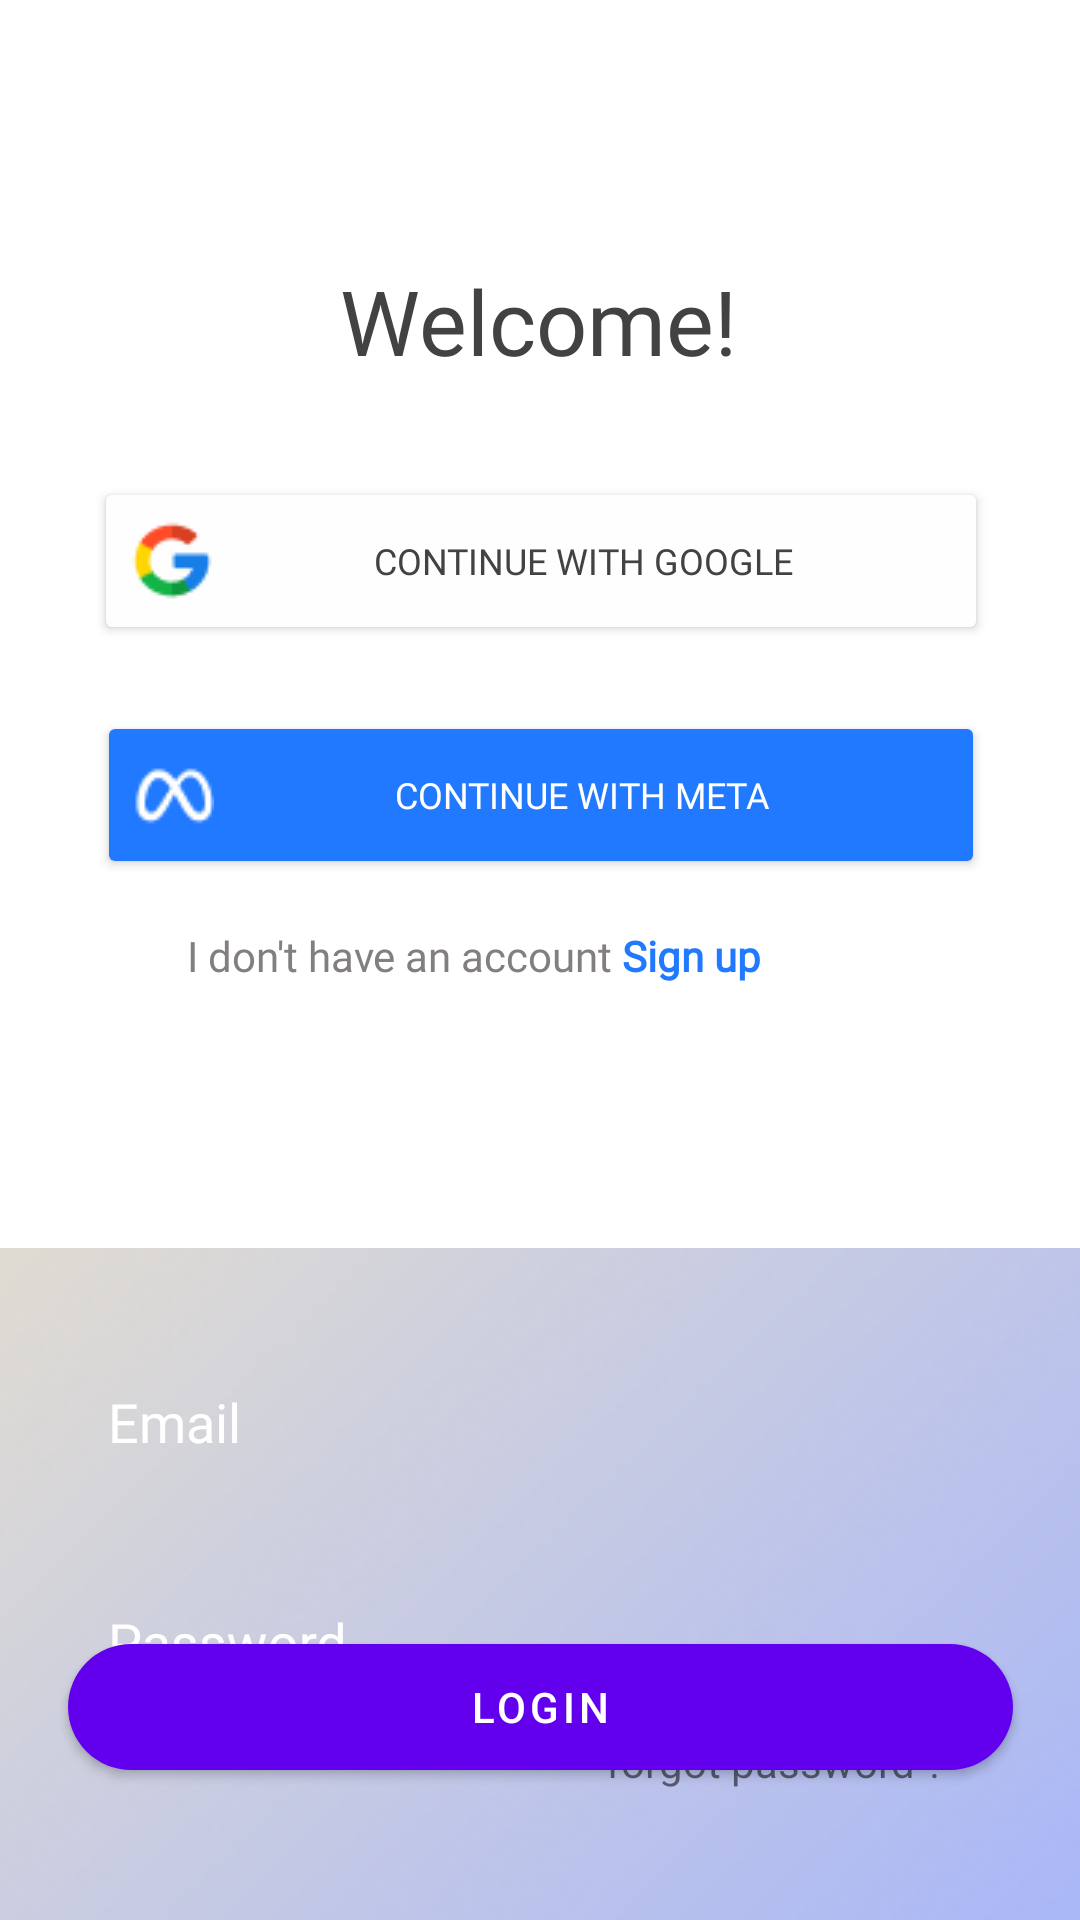

Here is an Android app screen rendered from its layout file. Give the layout XML and the strings, colors and styles it references.
<!-- AndroidManifest.xml: application theme Theme.BookReview -->
<!-- res/layout/activity_main.xml -->
<?xml version="1.0" encoding="utf-8"?>
<androidx.constraintlayout.widget.ConstraintLayout xmlns:android="http://schemas.android.com/apk/res/android"
    xmlns:app="http://schemas.android.com/apk/res-auto"
    xmlns:tools="http://schemas.android.com/tools"
    android:layout_width="match_parent"
    android:layout_height="match_parent"
    tools:context=".MainActivity">

    <Button
        android:id="@+id/imageButton"
        android:layout_width="298dp"
        android:layout_height="56dp"
        android:layout_marginStart="35dp"
        android:layout_marginTop="32dp"
        android:layout_marginEnd="35dp"
        android:backgroundTint="#FEFEFE"
        android:drawableLeft="@drawable/google"
        android:fontFamily="@font/ubuntu_medium"
        android:text="@string/continue_with_google"
        android:textColor="#424242"
        android:textSize="12dp"
        app:cornerRadius="15dp"
        app:layout_constraintEnd_toEndOf="parent"
        app:layout_constraintHorizontal_bias="0.488"
        app:layout_constraintStart_toStartOf="parent"
        app:layout_constraintTop_toBottomOf="@+id/textView" />

    <Button
        android:id="@+id/imageButton2"
        android:layout_width="296dp"
        android:layout_height="56dp"
        android:layout_marginStart="35dp"
        android:layout_marginTop="22dp"
        android:layout_marginEnd="35dp"
        android:backgroundTint="#2079FF"
        android:drawableLeft="@drawable/meta"
        android:fontFamily="@font/ubuntu_medium"
        android:text="@string/continue_with_meta"
        android:textColor="@color/white"
        android:textSize="12dp"
        app:cornerRadius="15dp"
        app:layout_constraintEnd_toEndOf="parent"
        app:layout_constraintHorizontal_bias="0.488"
        app:layout_constraintStart_toStartOf="parent"
        app:layout_constraintTop_toBottomOf="@+id/imageButton" />




    <TextView
        android:id="@+id/textView"
        android:layout_width="wrap_content"
        android:layout_height="wrap_content"
        android:layout_marginTop="20dp"
        android:fontFamily="@font/ubuntu_medium"
        android:scaleType="centerInside"
        android:text="Welcome!"
        android:textColor="#424242"
        android:textSize="30sp"
        app:layout_constraintBottom_toBottomOf="parent"
        app:layout_constraintEnd_toEndOf="parent"
        app:layout_constraintHorizontal_bias="0.498"
        app:layout_constraintStart_toStartOf="parent"
        app:layout_constraintTop_toTopOf="parent"
        app:layout_constraintVertical_bias="0.115" />



    <ImageView
        android:id="@+id/imageView"
        android:layout_width="503dp"
        android:layout_height="401dp"
        android:layout_marginTop="88dp"
        app:layout_constraintEnd_toEndOf="parent"
        app:layout_constraintStart_toStartOf="parent"
        app:layout_constraintTop_toBottomOf="@+id/textView2"
        app:srcCompat="@drawable/rectangle_9" />

    <com.google.android.material.textfield.TextInputLayout
        android:id="@+id/til_email"
        android:layout_width="match_parent"
        android:layout_height="wrap_content"
        android:hint="@string/login_email"
        android:layout_marginTop="30dp"
        android:layout_marginStart="20dp"
        android:layout_marginEnd="20dp"
        style="@style/TextInputLayout"
        app:layout_constraintEnd_toEndOf="parent"
        app:layout_constraintStart_toStartOf="parent"
        app:layout_constraintTop_toTopOf="@+id/imageView">


        <com.google.android.material.textfield.TextInputEditText
            android:id="@+id/et_email"
            style="@style/TextInputEditLayout"
            android:layout_width="match_parent"
            android:layout_height="wrap_content"
            android:textSize="18dp" />
    </com.google.android.material.textfield.TextInputLayout>


    <com.google.android.material.textfield.TextInputLayout
        android:id="@+id/til_password"
        android:layout_width="match_parent"
        android:layout_height="wrap_content"
        android:hint="@string/login_password"
        android:layout_marginTop="15dp"
        android:layout_marginStart="20dp"
        android:layout_marginEnd="20dp"
        style="@style/TextInputLayout"
        app:layout_constraintStart_toStartOf="parent"
        app:layout_constraintEnd_toEndOf="parent"
        app:layout_constraintTop_toBottomOf="@id/til_email">


    <com.google.android.material.textfield.TextInputEditText
        android:id="@+id/et_password"
        style="@style/TextInputEditLayout"
        android:layout_width="match_parent"
        android:layout_height="wrap_content"
        android:textSize="18dp"
        android:inputType="textPassword"
        tools:layout_editor_absoluteX="23dp"
        tools:layout_editor_absoluteY="536dp" />
    </com.google.android.material.textfield.TextInputLayout>

    <TextView
        android:layout_width="match_parent"
        android:layout_height="wrap_content"
        android:text="@string/login_forgot_pw"
        android:textAlignment="textEnd"
        android:layout_marginTop="0dp"
        android:layout_marginEnd="45dp"
        android:textStyle="normal"
        app:layout_constraintEnd_toEndOf="parent"
        app:layout_constraintStart_toStartOf="parent"
        app:layout_constraintTop_toBottomOf="@+id/til_password"/>

    <com.google.android.material.button.MaterialButton
        android:id="@+id/btn_login"
        android:layout_width="315dp"
        android:layout_height="54dp"
        android:layout_marginStart="45dp"
        android:layout_marginEnd="45dp"
        android:layout_marginBottom="44dp"
        android:text="@string/btn_login"

        app:cornerRadius="4100dp"
        app:layout_constraintBottom_toBottomOf="parent"
        app:layout_constraintEnd_toEndOf="parent"
        app:layout_constraintHorizontal_bias="0.498"
        app:layout_constraintStart_toStartOf="parent" />

    <TextView
        android:id="@+id/textView2"
        android:layout_width="wrap_content"
        android:layout_height="wrap_content"
        android:layout_marginTop="16dp"
        android:fontFamily="@font/ubuntu_medium"
        android:text="@string/login_havent_account"
        android:textColor="@color/grey"
        android:textSize="14dp"
        app:layout_constraintEnd_toEndOf="parent"
        app:layout_constraintHorizontal_bias="0.37"
        app:layout_constraintStart_toStartOf="parent"
        app:layout_constraintTop_toBottomOf="@+id/imageButton2" />


</androidx.constraintlayout.widget.ConstraintLayout>
<!-- resources referenced by this layout -->
<resources>
  <color name="grey">#837F7F</color>
  <color name="white">#FFFFFFFF</color>
  <!-- drawable google: png bitmap (drawable, 962 bytes) -->
  <!-- drawable meta: png bitmap (drawable, 569 bytes) -->
  <!-- drawable rectangle_9: png bitmap (drawable, 109113 bytes) -->
  <string name="btn_login">Login</string>
  <string name="continue_with_google">Continue with Google</string>
  <string name="continue_with_meta">Continue with Meta</string>
  <string name="login_email">Email</string>
  <string name="login_forgot_pw">forgot password ?</string>
  <string name="login_havent_account">
          I don\'t have an account <font color="#2079FE"><b>Sign up</b></font>
      </string>
  <string name="login_password">Password</string>
  <style name="TextInputEditLayout" parent="Widget.MaterialComponents.TextInputLayout.FilledBox">
           <item name="android:background">@drawable/bg_text_field</item>
           <item name="fontFamily">@font/ubuntu_medium</item>
       </style>
  <style name="TextInputLayout" parent="Widget.MaterialComponents.TextInputLayout.FilledBox">
           <item name="android:textColorHint">@color/white</item>
           <item name="hintTextColor">#BCBABA</item>
           <item name="boxStrokeWidth">0dp</item>
           <item name="boxStrokeWidthFocused">0dp</item>
       </style>
  <style name="Theme.BookReview" parent="Theme.MaterialComponents.DayNight.DarkActionBar">
          
          <item name="colorPrimary">@color/purple_500</item>
          <item name="colorPrimaryVariant">@color/purple_700</item>
          <item name="colorOnPrimary">@color/white</item>
          
          <item name="colorSecondary">@color/teal_200</item>
          <item name="colorSecondaryVariant">@color/teal_700</item>
          <item name="colorOnSecondary">@color/black</item>
          
          <item name="android:statusBarColor">?attr/colorPrimaryVariant</item>
          
      </style>
  <!-- drawable bg_text_field (drawable) -->
  <?xml version="1.0" encoding="utf-8"?>
  <selector xmlns:android="http://schemas.android.com/apk/res/android">
      <item android:state_focused="true">
          <shape android:shape="rectangle">
              <solid android:color="@color/white"/>
  
              <stroke android:width="2dp" android:color="@color/grey"/>
              <corners android:radius="15dp"/>
          </shape>
      </item>
      <item android:state_focused="false">
          <shape android:shape="rectangle">
  
              <corners android:radius="10dp"/>
          </shape>
      </item>
  </selector>
  <color name="purple_500">#FF6200EE</color>
  <color name="purple_700">#FF3700B3</color>
  <color name="teal_200">#FF03DAC5</color>
  <color name="teal_700">#FF018786</color>
  <color name="black">#FF000000</color>
</resources>
